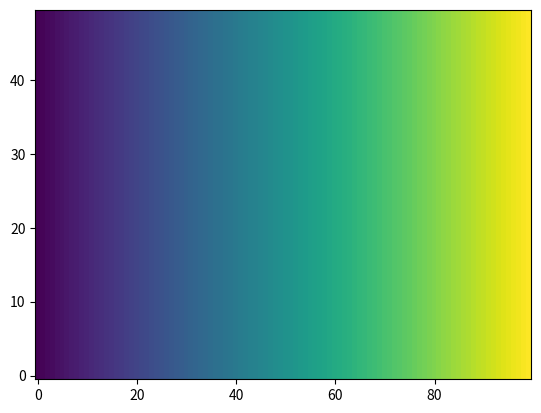

The script that saved this image:
import matplotlib.pyplot as plt
import numpy as np

x = np.arange(100) * 1.0
y = np.arange(50) * 1.0
x,y = np.meshgrid(x, y, indexing='ij')
z = x
print(z.shape)
plt.pcolor(x, y, z)
plt.show()

